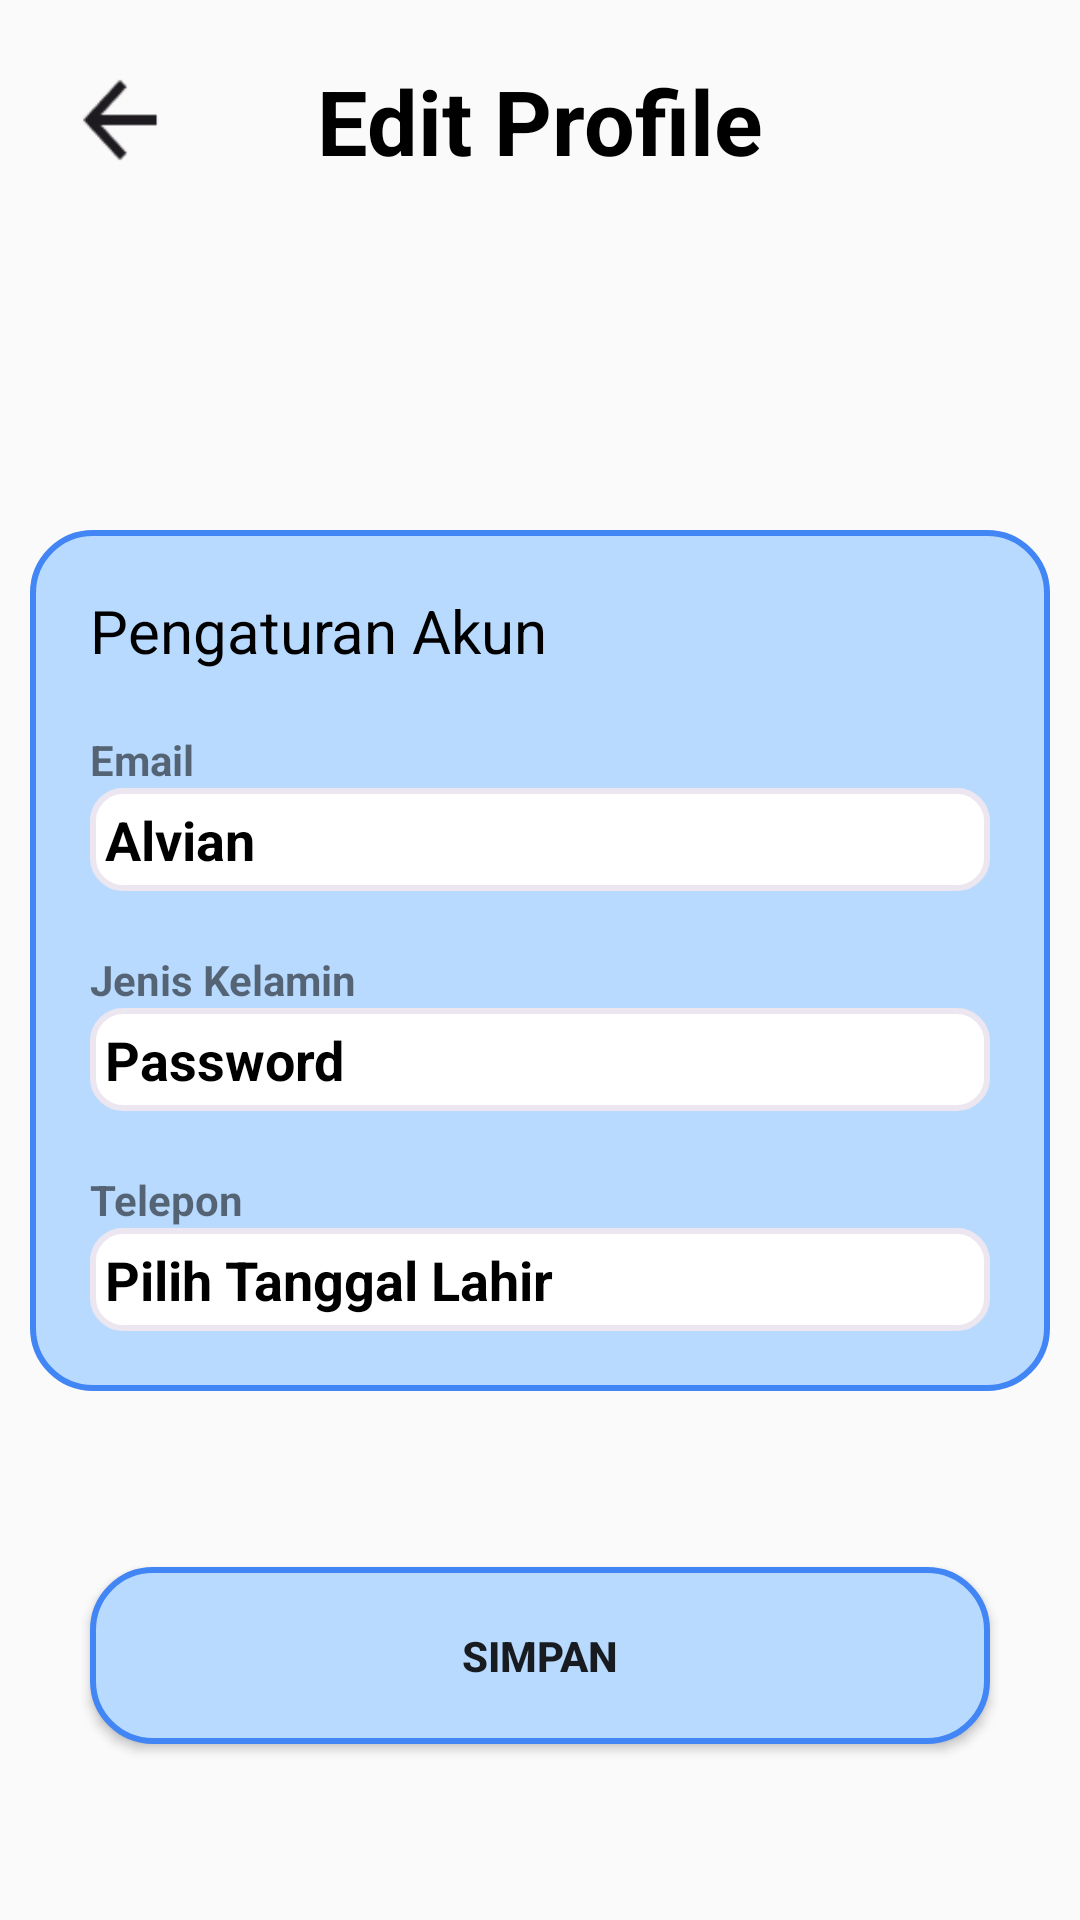

This screen was rendered from an Android layout file. Write that file and the resources it references.
<!-- AndroidManifest.xml: application theme Theme.Design.Light.NoActionBar -->
<!-- res/layout/activity_pengaturan_akun.xml -->
<?xml version="1.0" encoding="utf-8"?>
<androidx.constraintlayout.widget.ConstraintLayout xmlns:android="http://schemas.android.com/apk/res/android"
    xmlns:app="http://schemas.android.com/apk/res-auto"
    xmlns:tools="http://schemas.android.com/tools"
    android:id="@+id/main"
    android:layout_width="match_parent"
    android:layout_height="match_parent"
    tools:context=".DetailBengkel">

    <ImageView
        android:id="@+id/iv_arrowback"
        android:layout_width="40dp"
        android:layout_height="40dp"
        android:layout_marginTop="20dp"
        android:layout_marginStart="20dp"
        android:importantForAccessibility="no"
        android:src="@drawable/arrow_back"
        app:layout_constraintTop_toTopOf="parent"
        app:layout_constraintStart_toStartOf="parent"/>



    <TextView
        android:id="@+id/tv_nama_bengkel"
        android:layout_width="wrap_content"
        android:layout_height="wrap_content"
        app:layout_constraintStart_toStartOf="parent"
        android:text="@string/tv_edit_profile"
        app:layout_constraintEnd_toEndOf="parent"
        app:layout_constraintTop_toTopOf="@id/iv_arrowback"
        app:layout_constraintBottom_toBottomOf="@id/iv_arrowback"
        android:textSize="30sp"
        android:textStyle="bold"
        android:textColor="@color/black"/>

    <androidx.constraintlayout.widget.ConstraintLayout
        android:id="@+id/informasipribadi"
        android:layout_width="match_parent"
        android:layout_height="wrap_content"
        app:layout_constraintTop_toTopOf="parent"
        app:layout_constraintBottom_toBottomOf="parent"
        android:background="@drawable/profile_border"
        android:layout_marginHorizontal="10dp"
        android:padding="20dp"
        app:layout_constraintEnd_toEndOf="parent">

        <LinearLayout
            android:id="@+id/llinformasipribadi"
            android:layout_width="match_parent"
            android:layout_height="wrap_content"
            android:orientation="horizontal"
            app:layout_constraintTop_toTopOf="parent"
            app:layout_constraintStart_toStartOf="parent"
            app:layout_constraintEnd_toEndOf="parent"


            >
            <TextView
                android:layout_width="0dp"
                android:layout_weight="1"
                android:layout_height="match_parent"
                android:text="Pengaturan Akun"
                android:textSize="20sp"
                android:textColor="@color/black"
                android:gravity="start"
                />


        </LinearLayout>

        <TextView
            android:id="@+id/label_nama"
            android:layout_width="wrap_content"
            android:layout_height="wrap_content"
            android:text="Email"
            app:layout_constraintStart_toStartOf="parent"
            app:layout_constraintTop_toBottomOf="@id/llinformasipribadi"
            android:layout_marginTop="20dp"
            android:textStyle="bold"
            />
        <EditText
            android:id="@+id/tv_nama"
            android:layout_width="300dp"
            android:layout_height="wrap_content"
            android:text="@string/nama"
            app:layout_constraintStart_toStartOf="parent"
            app:layout_constraintTop_toBottomOf="@id/label_nama"
            android:textStyle="bold"
            android:background="@drawable/berita_text_bg"
            android:textColor="@color/black"
            android:padding="5dp"
            />

        <TextView
            android:id="@+id/label_jenis_kelamin"
            android:layout_width="wrap_content"
            android:layout_height="wrap_content"
            android:text="@string/label_jenis_kelamin"
            app:layout_constraintStart_toStartOf="parent"
            app:layout_constraintTop_toBottomOf="@id/tv_nama"
            android:layout_marginTop="20dp"
            android:textStyle="bold"
            />
        <EditText
            android:id="@+id/tv_jenis_kelamin"
            android:layout_width="300dp"
            android:layout_height="wrap_content"
            android:text="Password"
            app:layout_constraintStart_toStartOf="parent"
            app:layout_constraintTop_toBottomOf="@id/label_jenis_kelamin"
            android:textStyle="bold"
            android:background="@drawable/berita_text_bg"
            android:textColor="@color/black"
            android:padding="5dp"
            />


        <TextView
            android:id="@+id/label_tanggal_lahir"
            android:layout_width="wrap_content"
            android:layout_height="wrap_content"
            android:text="Telepon"
            app:layout_constraintStart_toStartOf="parent"
            app:layout_constraintTop_toBottomOf="@id/tv_jenis_kelamin"
            android:layout_marginTop="20dp"
            android:textStyle="bold"
            />


        <EditText
            android:id="@+id/tv_tanggal_lahir"
            android:layout_width="300dp"
            android:layout_height="wrap_content"
            android:text="Pilih Tanggal Lahir"
            app:layout_constraintStart_toStartOf="parent"
            app:layout_constraintTop_toBottomOf="@id/label_tanggal_lahir"
            android:textStyle="bold"
            android:background="@drawable/berita_text_bg"
            android:textColor="@color/black"
            android:padding="5dp"
            />




    </androidx.constraintlayout.widget.ConstraintLayout>

    <Button
        android:layout_width="300dp"
        android:layout_height="wrap_content"
        app:layout_constraintTop_toBottomOf="@id/informasipribadi"
        app:layout_constraintStart_toStartOf="parent"
        app:layout_constraintEnd_toEndOf="parent"
        app:layout_constraintBottom_toBottomOf="parent"
        android:text="Simpan"
        android:textStyle="bold"
        android:background="@drawable/profile_border"
        android:padding="20dp"
        />

</androidx.constraintlayout.widget.ConstraintLayout>
<!-- resources referenced by this layout -->
<resources>
  <color name="black">#FF000000</color>
  <!-- drawable arrow_back: png bitmap (drawable, 805 bytes) -->
  <!-- drawable berita_text_bg (drawable) -->
  <?xml version="1.0" encoding="utf-8"?>
  <shape xmlns:android="http://schemas.android.com/apk/res/android">
      <solid android:color="@color/white" />
      <corners android:radius="10dp" />
      <stroke
          android:width="2dp"
          android:color="@color/pink" />
  </shape>
  <!-- drawable profile_border (drawable) -->
  <?xml version="1.0" encoding="utf-8"?>
  <shape xmlns:android="http://schemas.android.com/apk/res/android">
      <solid android:color="#B9DAFF" />
      <corners android:radius="20dp" />
      <stroke
          android:width="2dp"
          android:color="#4285F4" />
  </shape>
  <string name="label_jenis_kelamin">Jenis Kelamin</string>
  <string name="nama">Alvian</string>
  <string name="tv_edit_profile">Edit Profile</string>"
  <color name="white">#FFFFFFFF</color>
  <color name="pink">#ECE6F0</color>
</resources>
